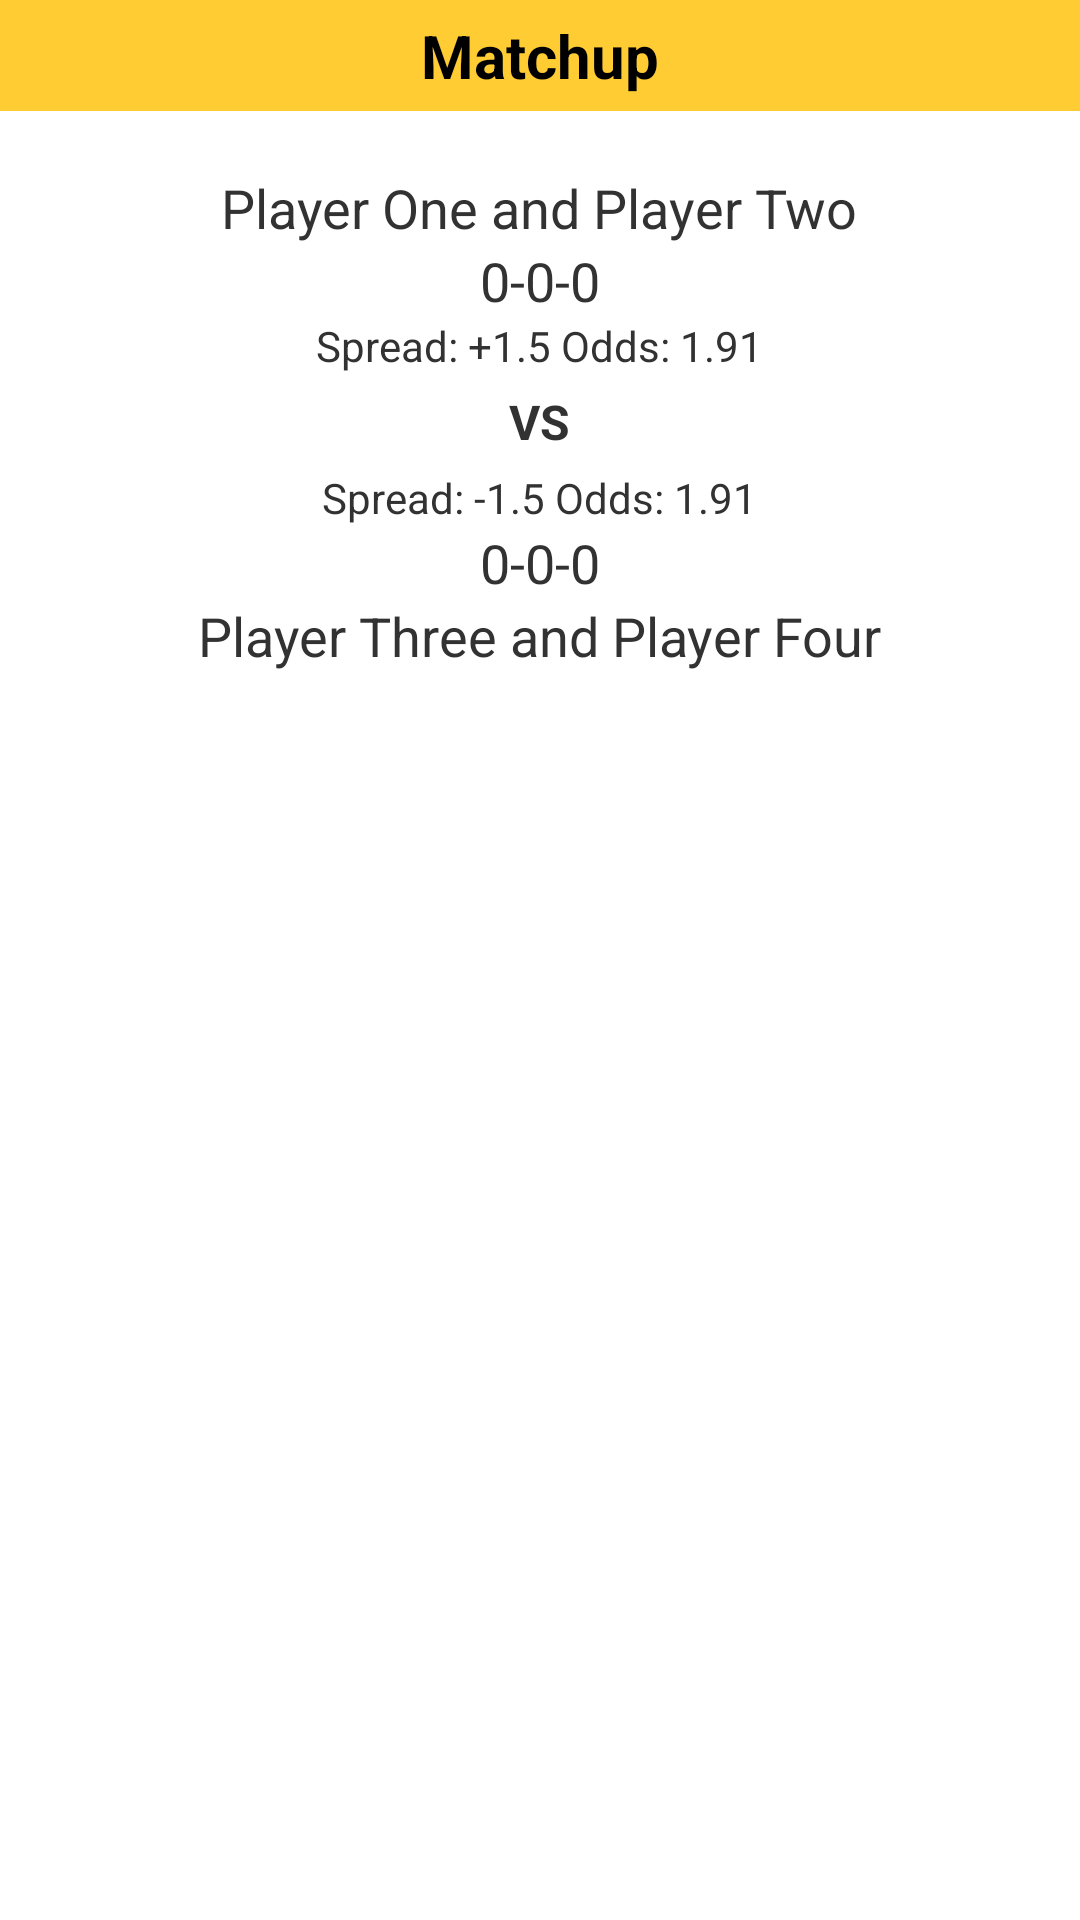

Here is an Android app screen rendered from its layout file. Give the layout XML and the strings, colors and styles it references.
<!-- AndroidManifest.xml: application theme AppTheme -->
<!-- res/layout/activity_pregame_odds.xml -->
<?xml version="1.0" encoding="utf-8"?>

<LinearLayout xmlns:android="http://schemas.android.com/apk/res/android"
    android:layout_width="match_parent"
    android:layout_height="match_parent"
    android:background="@drawable/background"
    android:orientation="vertical" >

    <TextView
        android:id="@+id/odds_prompt"
        android:layout_width="fill_parent"
        android:layout_height="wrap_content"
        android:layout_gravity="center"
        android:background="#FFCC33"
        android:gravity="center"
        android:paddingBottom="5dp"
        android:paddingTop="5dp"
        android:text="Matchup"
        android:textColor="#000000"
        android:textSize="20dp"
        android:textStyle="bold" />

    <TextView
        android:id="@+id/odds_team_one_names"
        android:layout_width="wrap_content"
        android:layout_height="wrap_content"
        android:layout_gravity="center"
        android:layout_marginTop="20dp"
        android:text="Player One and Player Two"
        android:textSize="18dp" />

    <TextView
        android:id="@+id/odds_team_one_record"
        android:layout_width="wrap_content"
        android:layout_height="wrap_content"
        android:layout_gravity="center"
        android:gravity="center"
        android:text="0-0-0"
        android:textSize="18dp" />

    <TextView
        android:id="@+id/odds_team_one_spread"
        android:layout_width="wrap_content"
        android:layout_height="wrap_content"
        android:layout_gravity="center"
        android:text="Spread: +1.5 Odds: 1.91"
        android:textSize="14dp" />

    <TextView
        android:id="@+id/odds_versus_prompt"
        android:layout_width="wrap_content"
        android:layout_height="wrap_content"
        android:layout_gravity="center"
        android:layout_marginBottom="5dp"
        android:layout_marginTop="5dp"
        android:text="VS"
        android:textSize="16dp"
        android:textStyle="bold" />

    <TextView
        android:id="@+id/odds_team_two_spread"
        android:layout_width="wrap_content"
        android:layout_height="wrap_content"
        android:layout_gravity="center"
        android:text="Spread: -1.5 Odds: 1.91"
        android:textSize="14dp" />

    <TextView
        android:id="@+id/odds_team_two_record"
        android:layout_width="wrap_content"
        android:layout_height="wrap_content"
        android:layout_gravity="center"
        android:gravity="center"
        android:text="0-0-0"
        android:textSize="18dp" />

    <TextView
        android:id="@+id/odds_team_two_names"
        android:layout_width="wrap_content"
        android:layout_height="wrap_content"
        android:layout_gravity="center"
        android:text="Player Three and Player Four"
        android:textSize="18dp" />

</LinearLayout>
<!-- resources referenced by this layout -->
<resources>
  <style name="AppTheme" parent="android:Theme.Light">
      	<item name="android:actionBarStyle">@style/CustomActionBar</item>
        	<item name="android:actionOverflowButtonStyle">@style/CustomOverflow</item>
        	<item name="android:titleTextStyle">@style/CustomActionBarTitle</item>
      </style>
  <style name="CustomActionBar" parent="@android:style/Widget.Holo.Light.ActionBar">
          <item name="android:background">@color/white_opaque</item>
      </style>
  <style name="CustomOverflow">
          <item name="android:src">@drawable/action_help</item>
      </style>
  <style name="CustomActionBarTitle" parent="@android:style/TextAppearance.Holo.Widget.ActionBar.Title">
          <item name="android:textColor">@color/white_opaque</item>
      </style>
  <color name="white_opaque">#FFFFFFFF</color>
  <!-- drawable action_help (drawable) -->
  <?xml version="1.0" encoding="utf-8"?>
  
  <selector xmlns:android="http://schemas.android.com/apk/res/android" >
      
      <item android:state_pressed="true" android:drawable="@drawable/action_help_down"></item>
      <item android:drawable="@drawable/action_help_up"></item>
  
  </selector>
  <!-- drawable action_help_down: png bitmap (drawable-hdpi, 233 bytes) -->
  <!-- drawable action_help_up: png bitmap (drawable-hdpi, 207 bytes) -->
</resources>
